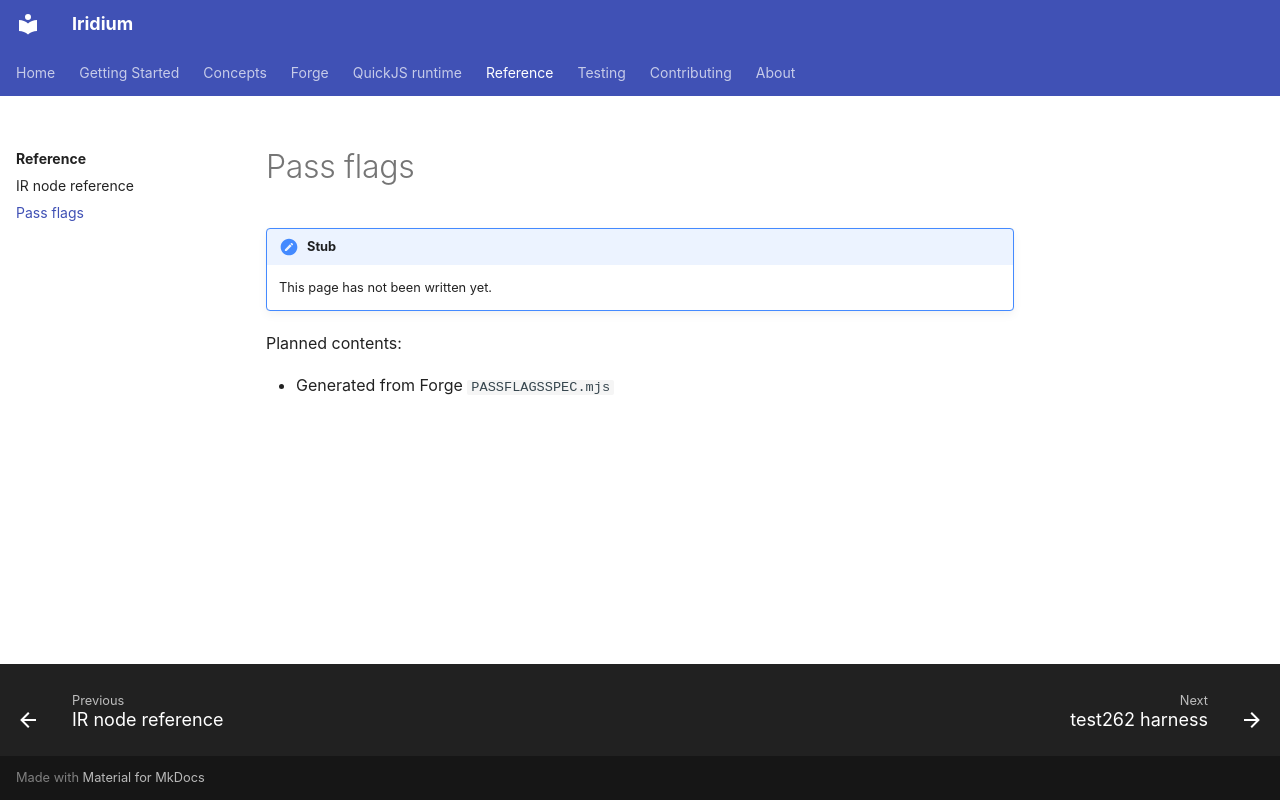

repository: CompL-Research/Iridium · page: reference/pass-flags/index.html · generator: mkdocs

# Pass flags

!!! note "Stub"
    This page has not been written yet.

Planned contents:

- Generated from Forge `PASSFLAGSSPEC.mjs`
